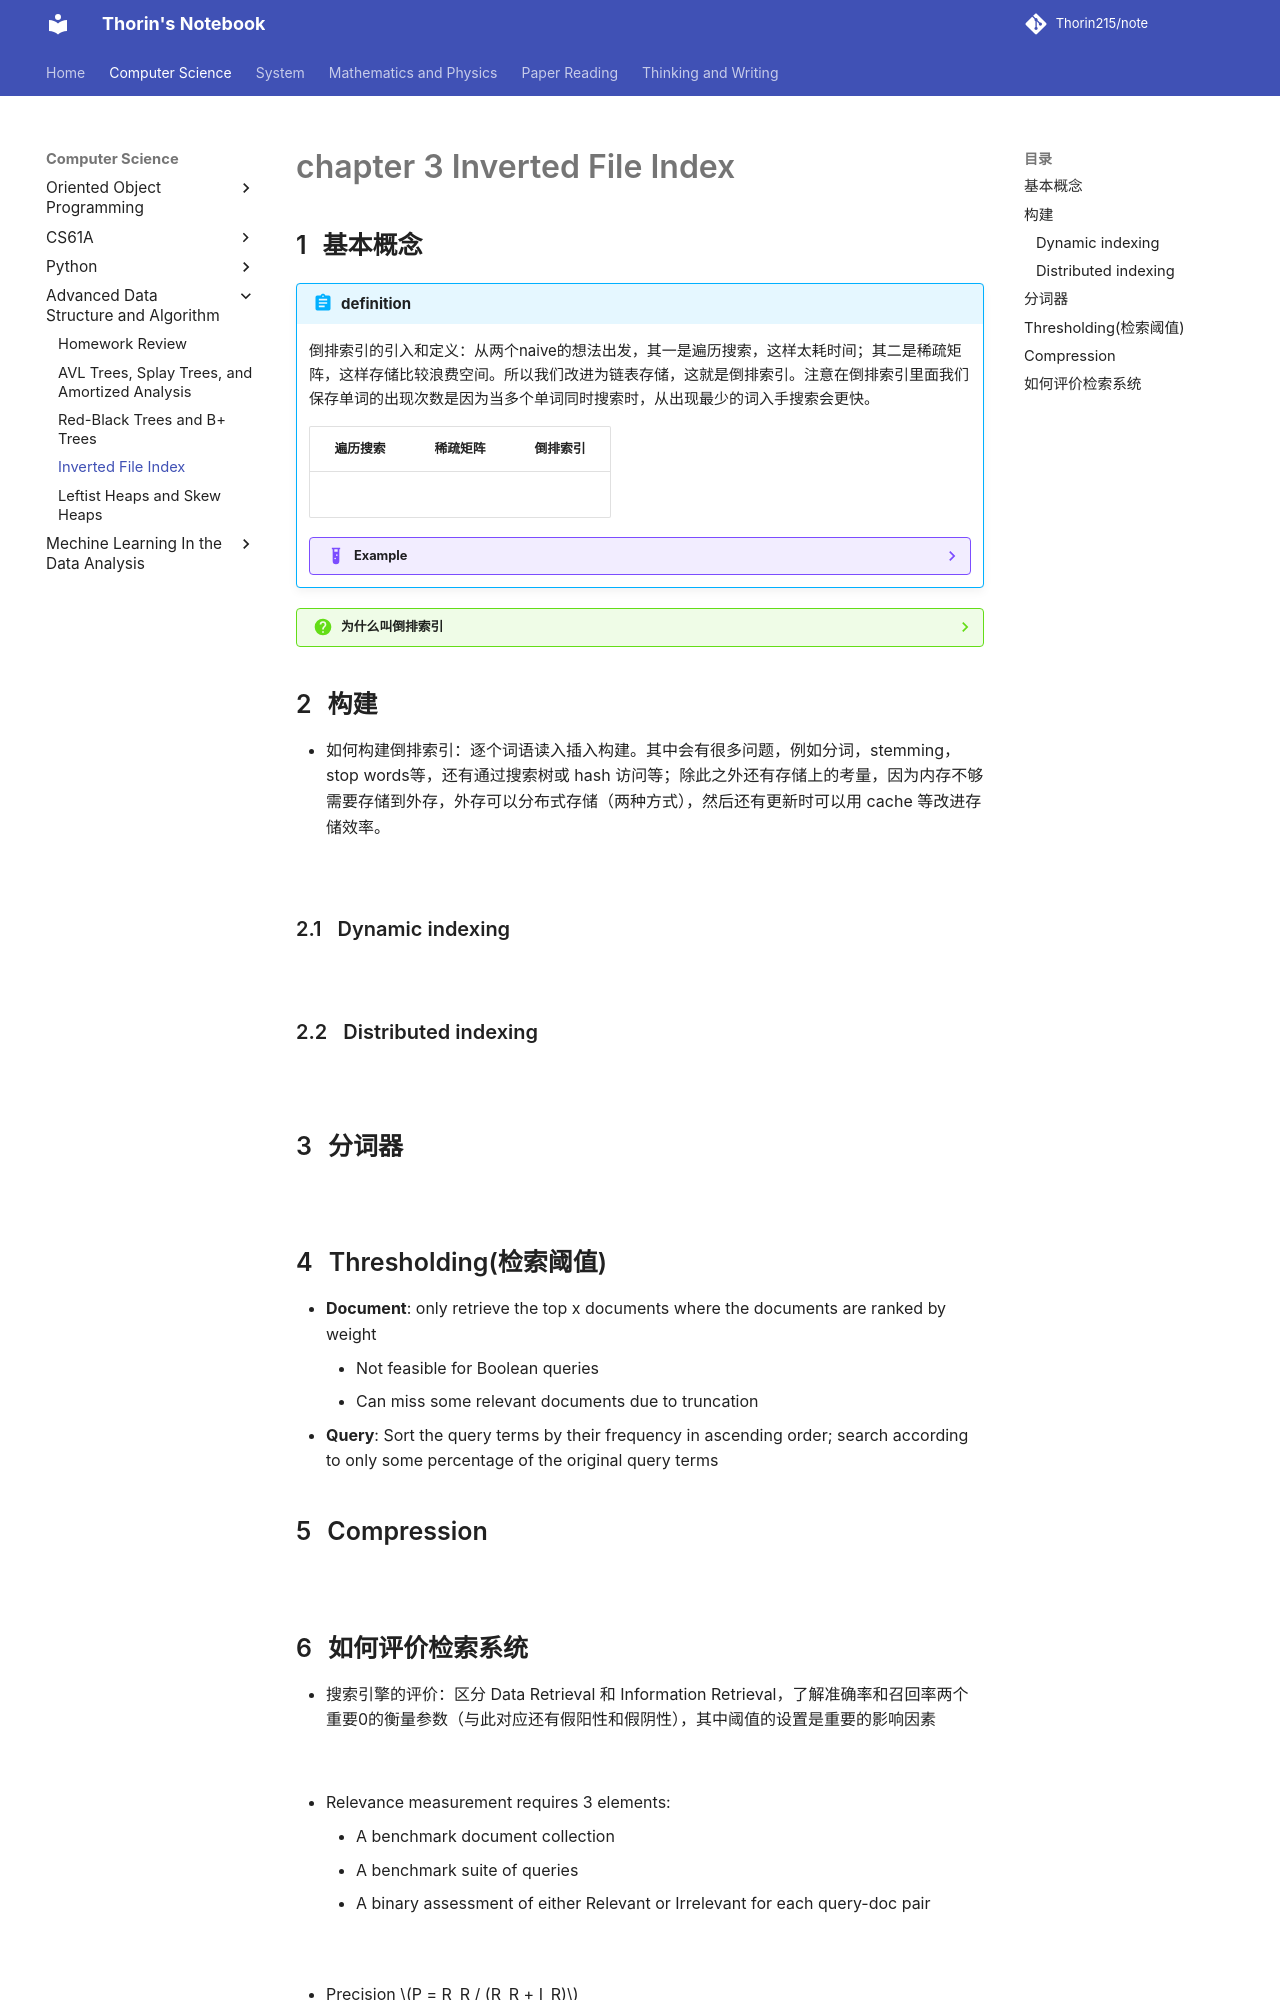

repository: Thorin215/note · page: ADS/ADS3/index.html · generator: mkdocs

---
counter: True  
---

# chapter 3 Inverted File Index

## 基本概念

!!! abstract "definition"
    倒排索引的引入和定义：从两个naive的想法出发，其一是遍历搜索，这样太耗时间；其二是稀疏矩阵，这样存储比较浪费空间。所以我们改进为链表存储，这就是倒排索引。注意在倒排索引里面我们保存单词的出现次数是因为当多个单词同时搜索时，从出现最少的词入手搜索会更快。

    |遍历搜索|稀疏矩阵|倒排索引|
    |:---:|:---:|:---:|
    |![](https://blog-pic-thorin.oss-cn-hangzhou.aliyuncs.com/6d934871052bed5361b4756365af490.png)|![](https://blog-pic-thorin.oss-cn-hangzhou.aliyuncs.com/4b3838f677c2fcbcdd904d788acce85.png)|![](https://blog-pic-thorin.oss-cn-hangzhou.aliyuncs.com/4521dfe943e79f93a18d3263214a16a.png)|

    ??? example 
        ![](https://blog-pic-thorin.oss-cn-hangzhou.aliyuncs.com/d1febb00d3a11d2b79acb1fed97069b.png)

??? question "为什么叫倒排索引"
    倒排索引源于实际应用中需要根据属性的值来查找记录。这种索引表中的每一项都包括一个属性值和具有该属性值的各记录的地址。由于不是由记录来确定属性值，而是由属性值来确定记录的位置，因而称为倒排索引(inverted index)。带有倒排索引的文件我们称为倒排索引文件，简称倒排文件(inverted file)

## 构建

- 如何构建倒排索引：逐个词语读入插入构建。其中会有很多问题，例如分词，stemming，stop words等，还有通过搜索树或 hash 访问等；除此之外还有存储上的考量，因为内存不够需要存储到外存，外存可以分布式存储（两种方式），然后还有更新时可以用 cache 等改进存储效率。

![](https://blog-pic-thorin.oss-cn-hangzhou.aliyuncs.com/8f0e1491e9ffb303013382422f88d0b.png)

### Dynamic indexing

![](https://blog-pic-thorin.oss-cn-hangzhou.aliyuncs.com/a905b4db96dd412296489e503504cea.png)

### Distributed indexing 

![](https://blog-pic-thorin.oss-cn-hangzhou.aliyuncs.com/0f2719870375e36fba152e05c10932d.png)

## 分词器

![](https://blog-pic-thorin.oss-cn-hangzhou.aliyuncs.com/74d9043970e86ac7319a753c3cd4f7d.png)

## Thresholding(检索阈值)

- **Document**: only retrieve the top x documents where the documents are ranked by weight
    - Not feasible for Boolean queries
    - Can miss some relevant documents due to truncation
- **Query**: Sort the query terms by their frequency in ascending order; search according to only some percentage of the original query terms
![](https://blog-pic-thorin.oss-cn-hangzhou.aliyuncs.com/a591fe9e9cfe3addeb1296708c64837.png)

## Compression

![](https://blog-pic-thorin.oss-cn-hangzhou.aliyuncs.com/53b3b73604afe0f6f9c8faac9c5db42.png)
